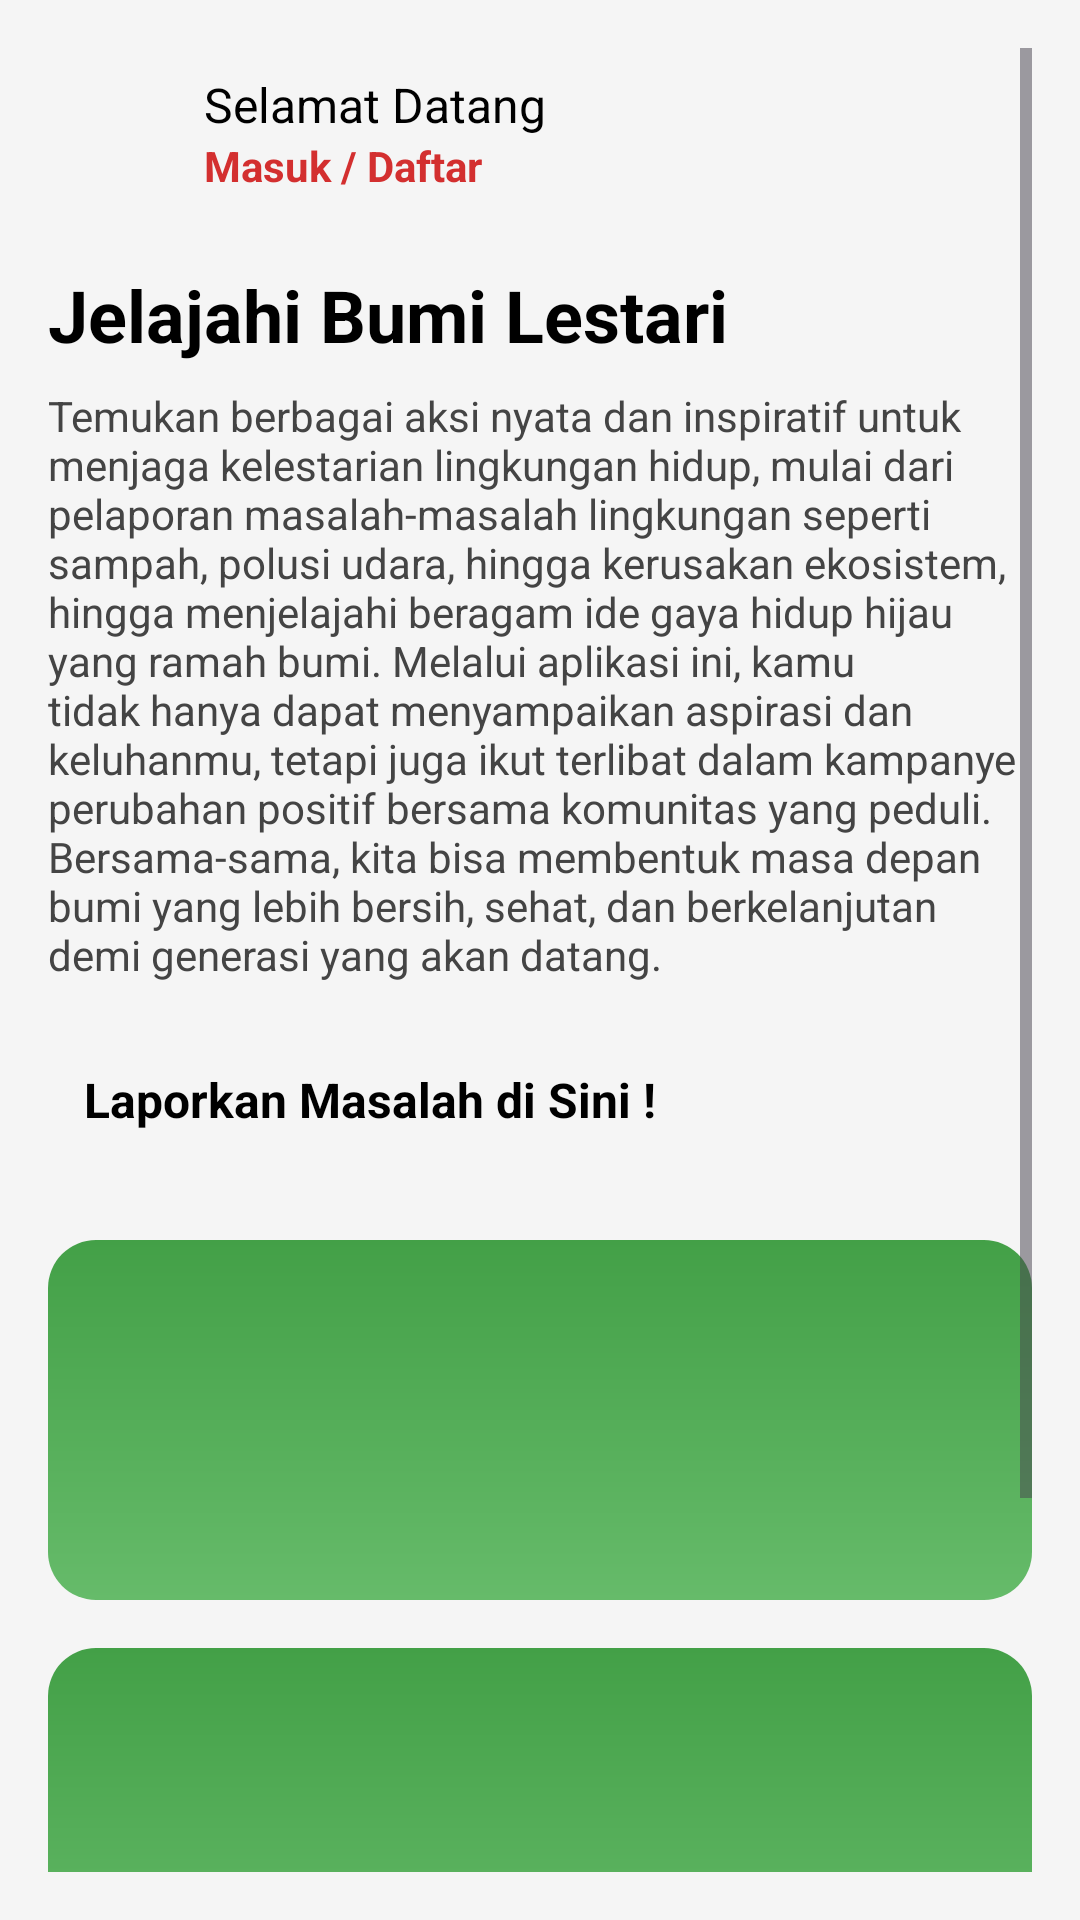

Layout XML and referenced resources for this Android screen:
<!-- AndroidManifest.xml: application theme Theme.LestariKu -->
<!-- res/layout/activity_home.xml -->
<?xml version="1.0" encoding="utf-8"?>
<ScrollView xmlns:android="http://schemas.android.com/apk/res/android"
    xmlns:tools="http://schemas.android.com/tools"
    android:layout_width="match_parent"
    android:layout_height="match_parent"
    android:background="#F5F5F5"
    android:padding="16dp">

    <LinearLayout
        android:layout_width="match_parent"
        android:layout_height="wrap_content"
        android:orientation="vertical">

        
        <LinearLayout
            android:layout_width="match_parent"
            android:layout_height="wrap_content"
            android:orientation="horizontal"
            android:gravity="center_vertical"
            android:layout_marginTop="8dp"
            android:layout_marginBottom="16dp">

            
            <ImageView
                android:id="@+id/profileIcon"
                android:layout_width="40dp"
                android:layout_height="40dp"
                android:src="@drawable/ic_profile"
                android:contentDescription="Ikon Profil"
                android:layout_marginEnd="12dp" />

            
            <LinearLayout
                android:layout_width="0dp"
                android:layout_height="wrap_content"
                android:layout_weight="1"
                android:orientation="vertical">

                <TextView
                    android:id="@+id/tvWelcome"
                    android:layout_width="wrap_content"
                    android:layout_height="wrap_content"
                    android:text="Selamat Datang"
                    android:textSize="16sp"
                    android:textColor="#000000" />

                <TextView
                    android:id="@+id/tvLoginLink"
                    android:layout_width="wrap_content"
                    android:layout_height="wrap_content"
                    android:text="Masuk / Daftar"
                    android:textColor="#D32F2F"
                    android:textStyle="bold"
                    android:textSize="14sp" />
            </LinearLayout>

            
            <ImageView
                android:id="@+id/logoApp"
                android:layout_width="40dp"
                android:layout_height="40dp"
                android:src="@drawable/ic_logo"
                android:contentDescription="Logo Aplikasi" />
        </LinearLayout>

        
        <TextView
            android:id="@+id/tvTitle"
            android:layout_width="match_parent"
            android:layout_height="wrap_content"
            android:text="Jelajahi Bumi Lestari"
            android:textSize="24sp"
            android:textStyle="bold"
            android:textColor="#000000"
            android:layout_marginTop="8dp"
            android:gravity="start"
            android:textAlignment="viewStart" />

        
        <TextView
            android:id="@+id/tvDescription"
            android:layout_width="wrap_content"
            android:layout_height="wrap_content"
            android:text="Temukan berbagai aksi nyata dan inspiratif untuk menjaga kelestarian lingkungan hidup, mulai dari pelaporan masalah-masalah lingkungan seperti sampah, polusi udara, hingga kerusakan ekosistem, hingga menjelajahi beragam ide gaya hidup hijau yang ramah bumi. Melalui aplikasi ini, kamu tidak hanya dapat menyampaikan aspirasi dan keluhanmu, tetapi juga ikut terlibat dalam kampanye perubahan positif bersama komunitas yang peduli. Bersama-sama, kita bisa membentuk masa depan bumi yang lebih bersih, sehat, dan berkelanjutan demi generasi yang akan datang."
            android:textSize="14sp"
            android:layout_marginTop="8dp"
            android:textColor="#444444"
            tools:ignore="HardcodedText" />

        
        <TextView
            android:id="@+id/btnLapor"
            android:layout_width="wrap_content"
            android:layout_height="wrap_content"
            android:text="Laporkan Masalah di Sini !"
            android:textColor="#000000"
            android:textStyle="bold"
            android:padding="12dp"
            android:layout_marginTop="16dp"
            android:layout_gravity="start"
            android:textSize="16sp"
            android:background="@android:color/transparent" />

        
        <View
            android:layout_width="match_parent"
            android:layout_height="120dp"
            android:layout_marginTop="24dp"
            android:background="@drawable/bg_card_gradient" />

        <View
            android:layout_width="match_parent"
            android:layout_height="120dp"
            android:layout_marginTop="16dp"
            android:background="@drawable/bg_card_gradient" />

        <View
            android:layout_width="match_parent"
            android:layout_height="120dp"
            android:layout_marginTop="16dp"
            android:background="@drawable/bg_card_gradient" />
    </LinearLayout>
</ScrollView>
<!-- resources referenced by this layout -->
<resources>
  <!-- drawable bg_card_gradient (drawable) -->
  <shape xmlns:android="http://schemas.android.com/apk/res/android"
      android:shape="rectangle">
      <gradient
          android:angle="90"
          android:startColor="#66BB6A"
          android:endColor="#43A047" />
      <corners android:radius="16dp" />
  </shape>
  <style name="Theme.LestariKu" parent="Base.Theme.LestariKu" />
  <style name="Base.Theme.LestariKu" parent="Theme.Material3.DayNight.NoActionBar">
          
          
      </style>
</resources>
